Photos from the image-classification dataset "data_simple" in the GitHub repository bastidasvilcaceleste-collab/Plantas. Its 19 classes are: corn common rust, corn gray leaf spot, corn healthy, corn northern leaf blight, potato early blight, potato healthy, potato late blight, potato rotten, tomato bacterial spot, tomato early blight, tomato healthy, tomato late blight, tomato leaf mold, tomato mosaic virus, tomato rotten, tomato septoria leaf spot, tomato spider mites two spotted spider mite, tomato target spot, tomato yellow leaf curl virus.

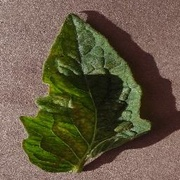
Label: tomato spider mites two spotted spider mite

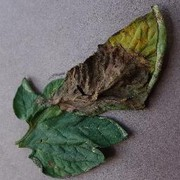
Label: tomato late blight

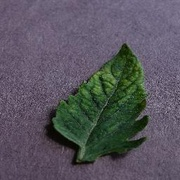
Label: tomato mosaic virus

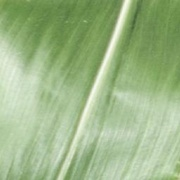
Label: corn healthy

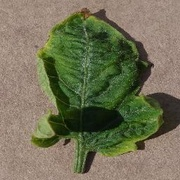
Label: tomato yellow leaf curl virus

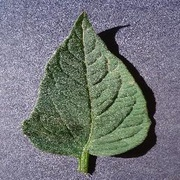
Label: tomato healthy
